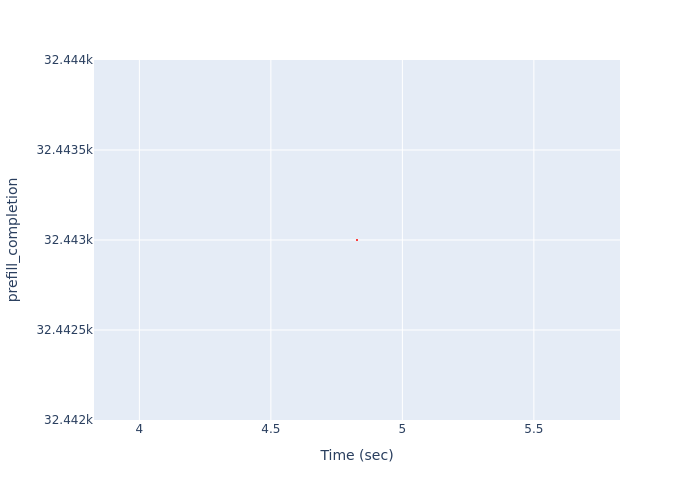

The file beside this chart, header and first rows:
Time (sec), prefill_completion
4.828, 32443
